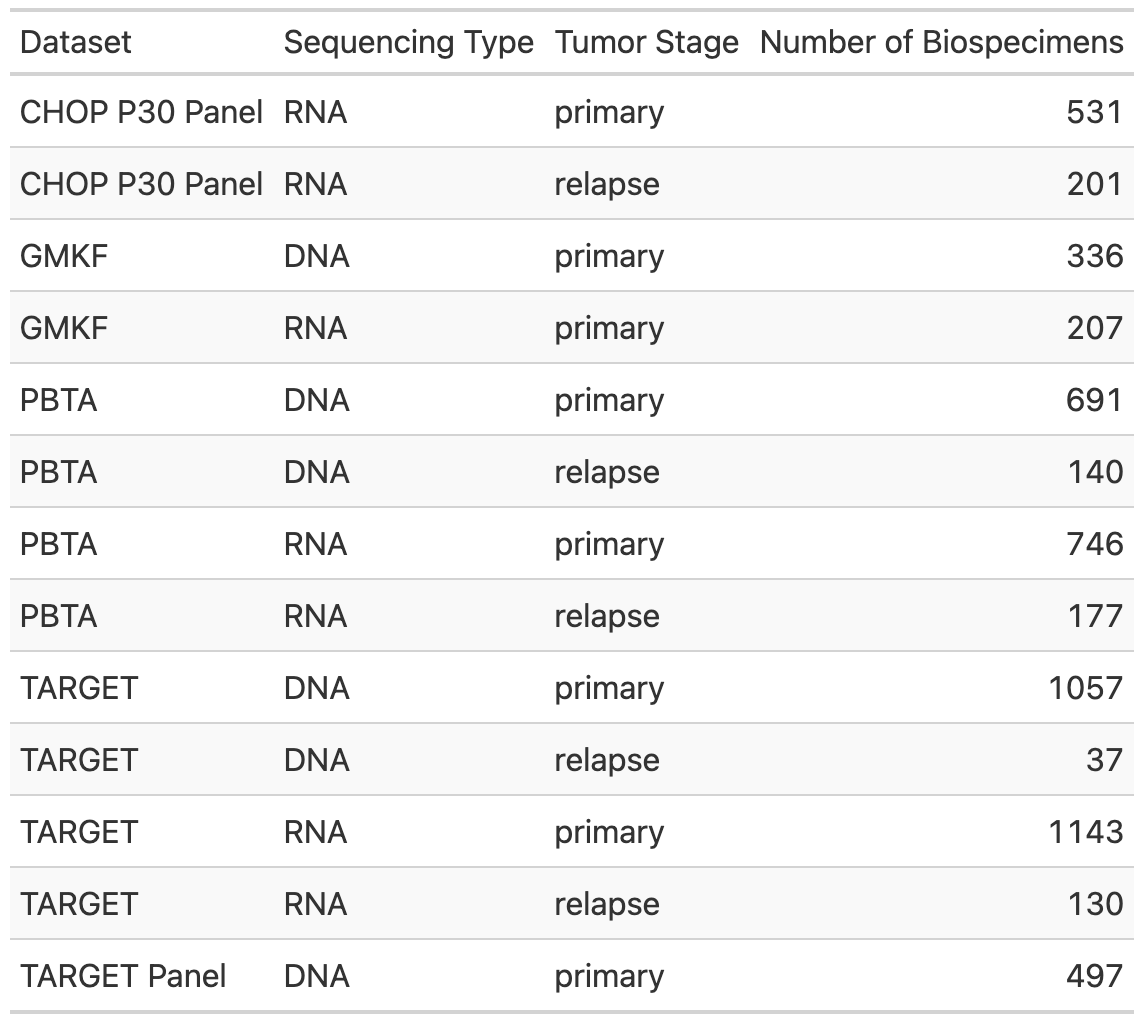

The table this chart was drawn from, first rows:
Dataset, Sequencing Type, Tumor Stage, Number of Biospecimens
CHOP P30 Panel, RNA, primary, 531
CHOP P30 Panel, RNA, relapse, 201
GMKF, DNA, primary, 336
GMKF, RNA, primary, 207
PBTA, DNA, primary, 691
PBTA, DNA, relapse, 140
PBTA, RNA, primary, 746
PBTA, RNA, relapse, 177
TARGET, DNA, primary, 1057
TARGET, DNA, relapse, 37
TARGET, RNA, primary, 1143
TARGET, RNA, relapse, 130
TARGET Panel, DNA, primary, 497
